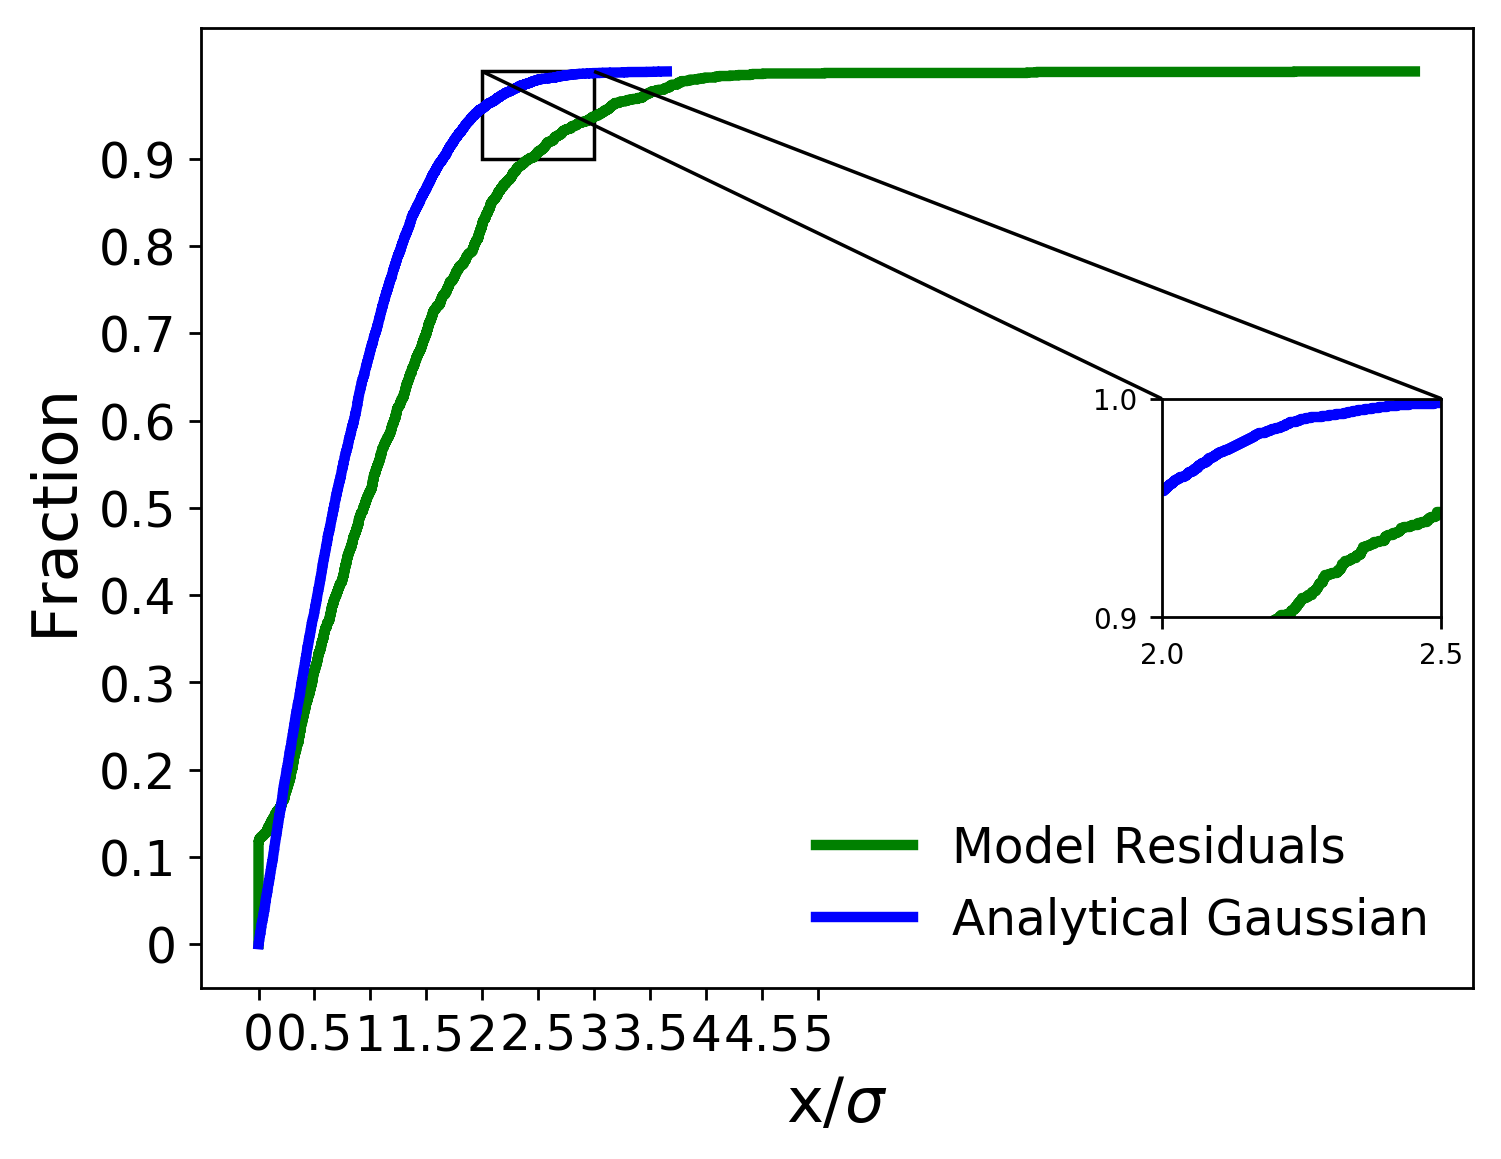

The table this chart was drawn from, first rows:
x analytical, analytical gaussian, x residuals, model residuals
0.000226, 0.0001, 0.0, 0.0005828
0.0002928, 0.0002, 0.0, 0.001166
0.0005147, 0.0003, 0.0, 0.001748
0.0006314, 0.0004, 0.0, 0.002331
0.0007566, 0.0005, 0.0, 0.002914
0.0008892, 0.0006, 0.0, 0.003497
0.000892, 0.0007, 0.0, 0.004079
0.0009046, 0.0008, 0.0, 0.004662
0.0009276, 0.0009, 0.0, 0.005245
0.0009597, 0.001, 0.0, 0.005828
0.001039, 0.0011, 0.0, 0.00641
0.001233, 0.0012, 0.0, 0.006993
0.001948, 0.0013, 0.0, 0.007576
0.002072, 0.0014, 0.0, 0.008159
0.002197, 0.0015, 0.0, 0.008741
0.00249, 0.0016, 0.0, 0.009324
0.002495, 0.0017, 0.0, 0.009907
0.002669, 0.0018, 0.0, 0.01049
0.002725, 0.0019, 0.0, 0.01107
0.00273, 0.002, 0.0, 0.01166
0.002975, 0.0021, 0.0, 0.01224
0.00298, 0.0022, 0.0, 0.01282
0.003273, 0.0023, 0.0, 0.0134
0.00345, 0.0024, 0.0, 0.01399
0.003453, 0.0025, 0.0, 0.01457
0.003608, 0.0026, 0.0, 0.01515
0.00362, 0.0027, 0.0, 0.01573
0.003705, 0.0028, 0.0, 0.01632
0.003712, 0.0029, 0.0, 0.0169
0.003949, 0.003, 0.0, 0.01748
0.004009, 0.0031, 0.0, 0.01807
0.004041, 0.0032, 0.0, 0.01865
0.004361, 0.0033, 0.0, 0.01923
0.004482, 0.0034, 0.0, 0.01981
0.004484, 0.0035, 0.0, 0.0204
0.004589, 0.0036, 0.0, 0.02098
0.004805, 0.0037, 0.0, 0.02156
0.005164, 0.0038, 0.0, 0.02214
0.005198, 0.0039, 0.0, 0.02273
0.005221, 0.004, 0.0, 0.02331
0.005368, 0.0041, 0.0, 0.02389
0.00537, 0.0042, 0.0, 0.02448
0.005679, 0.0043, 0.0, 0.02506
0.005898, 0.0044, 0.0, 0.02564
0.006028, 0.0045, 0.0, 0.02622
0.006191, 0.0046, 0.0, 0.02681
0.006197, 0.0047, 0.0, 0.02739
0.006289, 0.0048, 0.0, 0.02797
0.00632, 0.0049, 0.0, 0.02855
0.006356, 0.005, 0.0, 0.02914
0.006529, 0.0051, 0.0, 0.02972
0.00675, 0.0052, 0.0, 0.0303
0.006943, 0.0053, 0.0, 0.03089
0.007097, 0.0054, 0.0, 0.03147
0.007301, 0.0055, 0.0, 0.03205
0.00772, 0.0056, 0.0, 0.03263
0.007761, 0.0057, 0.0, 0.03322
0.007961, 0.0058, 0.0, 0.0338
0.008104, 0.0059, 0.0, 0.03438
0.008246, 0.006, 0.0, 0.03497
... 9,940 more rows
